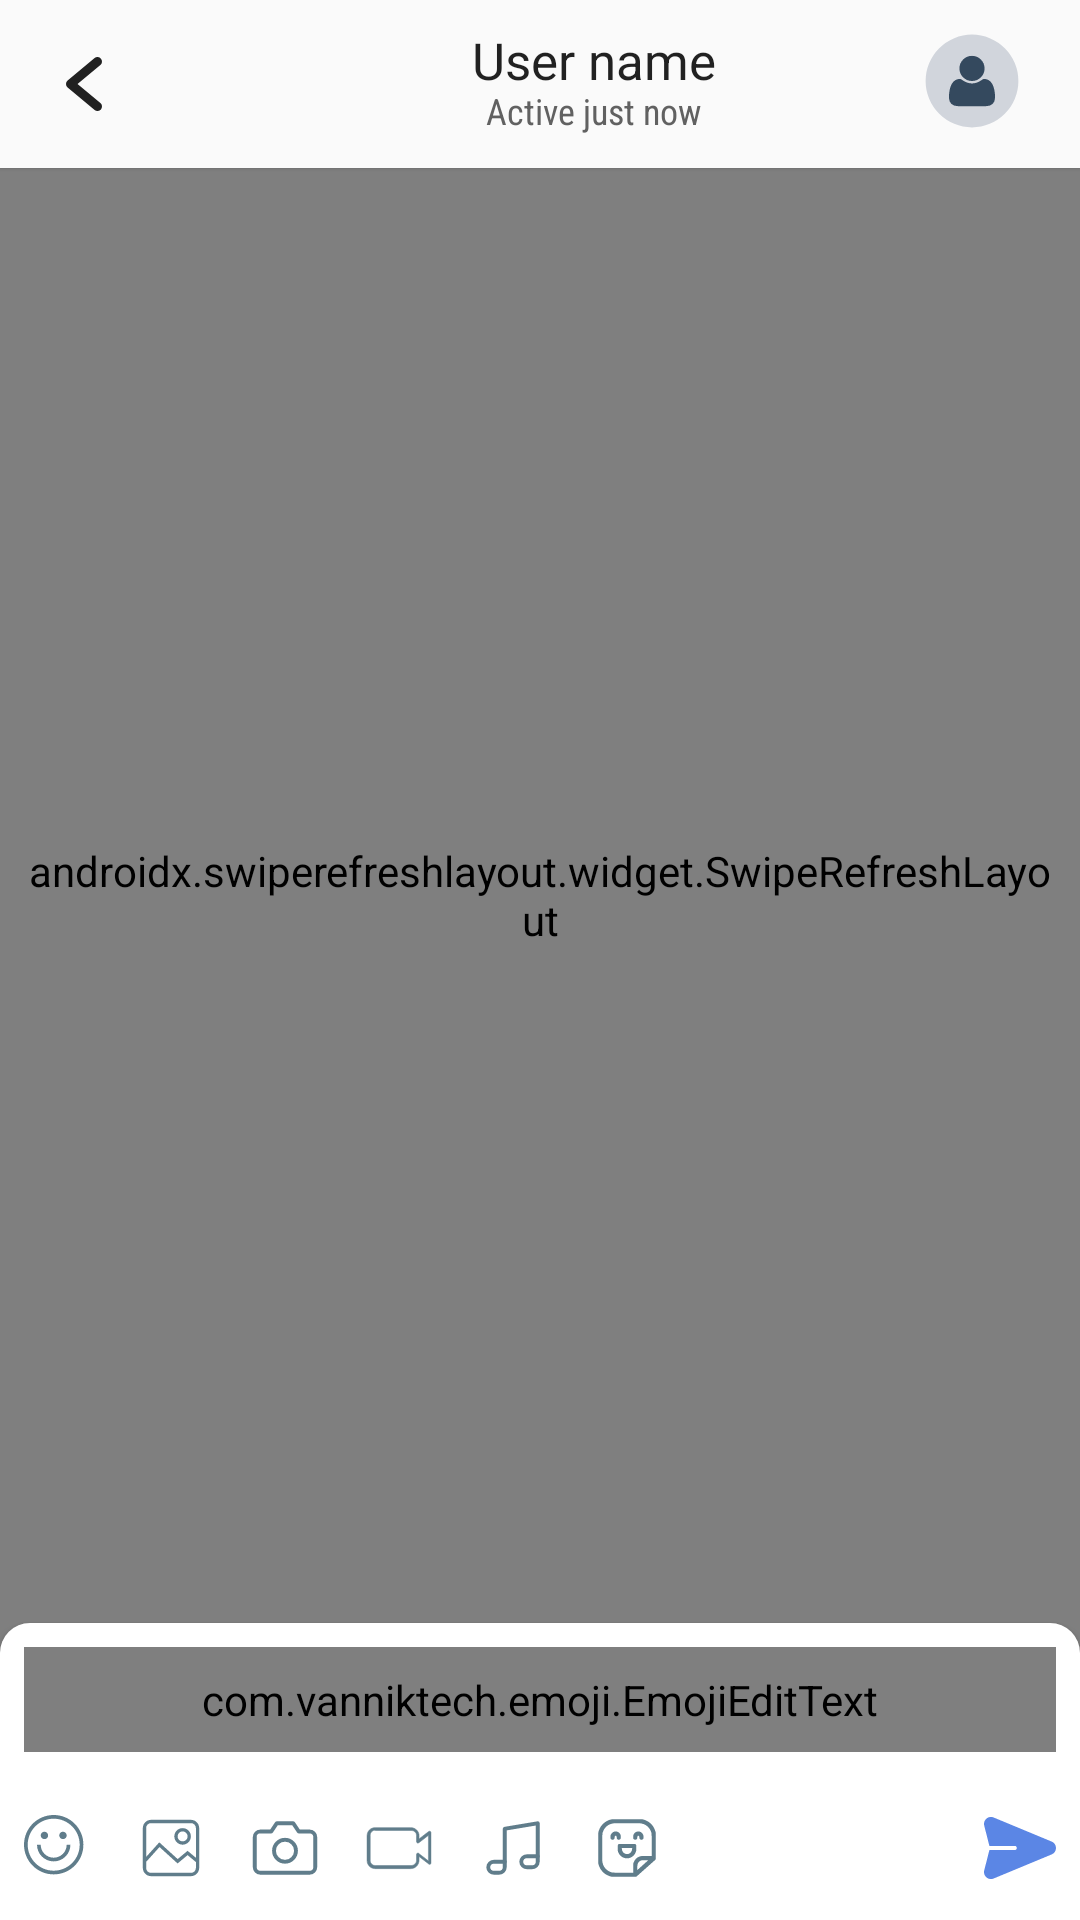

The Android layout XML behind this screen, and the referenced resources:
<!-- AndroidManifest.xml: activity theme AppTheme.NoActionBar -->
<!-- res/layout/activity_chat.xml -->
<?xml version="1.0" encoding="utf-8"?>
<androidx.coordinatorlayout.widget.CoordinatorLayout xmlns:android="http://schemas.android.com/apk/res/android"
    xmlns:app="http://schemas.android.com/apk/res-auto"
    xmlns:tools="http://schemas.android.com/tools"
    android:id="@+id/root_layout"
    android:layout_width="match_parent"
    android:layout_height="match_parent"
    android:background="@color/chat_screen_background"
    android:fitsSystemWindows="true"
    tools:context=".ui.ChatActivity">

    <dyanamitechetan.vusikview.VusikView
        android:id="@+id/music_view"
        android:layout_width="match_parent"
        android:layout_height="match_parent" />

    <include layout="@layout/chat_app_bar_layout" />

    <LinearLayout
        android:layout_width="match_parent"
        android:layout_height="match_parent"
        android:clipChildren="false"
        android:orientation="vertical"
        app:layout_behavior="@string/appbar_scrolling_view_behavior">

        <androidx.swiperefreshlayout.widget.SwipeRefreshLayout
            android:id="@+id/swipe_refresh_layout"
            android:layout_width="match_parent"
            android:layout_height="0dp"
            android:layout_marginLeft="8dp"
            android:layout_marginRight="8dp"
            android:layout_weight="1">

            <androidx.recyclerview.widget.RecyclerView
                android:id="@+id/message_recyclerView"
                android:layout_width="match_parent"
                android:layout_height="match_parent"
                android:clipChildren="false"
                android:clipToPadding="false"
                android:paddingBottom="4dp" />

        </androidx.swiperefreshlayout.widget.SwipeRefreshLayout>

        <include layout="@layout/chat_bottom_bar_layout" />


        <FrameLayout
            android:id="@+id/gif_place_holder"
            android:layout_width="match_parent"
            android:layout_height="wrap_content"/>

    </LinearLayout>


    <com.sachin.app.chat.widget.PopupBubble
        android:visibility="gone"
        android:id="@+id/popup_bubble"
        android:layout_width="wrap_content"
        android:layout_height="wrap_content"
        android:layout_gravity="bottom|center"
        android:layout_marginBottom="72dp" />

</androidx.coordinatorlayout.widget.CoordinatorLayout>
<!-- res/layout/chat_app_bar_layout.xml (included above) -->
<?xml version="1.0" encoding="utf-8"?>
<com.google.android.material.appbar.AppBarLayout xmlns:android="http://schemas.android.com/apk/res/android"
    xmlns:app="http://schemas.android.com/apk/res-auto"
    xmlns:tools="http://schemas.android.com/tools"
    android:layout_width="match_parent"
    android:layout_height="wrap_content"
    app:elevation="1dp"
    tools:showIn="@layout/activity_chat">

    <com.google.android.material.appbar.MaterialToolbar
        android:id="@+id/toolbar_chat"
        android:layout_width="match_parent"
        android:layout_height="wrap_content"
        android:minHeight="?attr/actionBarSize"
        app:navigationIcon="@drawable/ic_ab_back">

        <LinearLayout
            android:layout_width="match_parent"
            android:layout_height="wrap_content">

            <LinearLayout
                android:layout_width="0dp"
                android:layout_height="wrap_content"
                android:layout_marginStart="16dp"
                android:layout_weight="1"
                android:gravity="center"
                android:orientation="vertical">

                <com.google.android.material.textview.MaterialTextView
                    android:id="@+id/toolbar_user_name"
                    android:layout_width="wrap_content"
                    android:layout_height="wrap_content"
                    android:includeFontPadding="false"
                    android:textColor="?android:textColorPrimary"
                    android:textSize="17sp"
                    app:autoSizeMaxTextSize="18sp"
                    app:autoSizeMinTextSize="16sp"
                    tools:text="User name" />

                <com.google.android.material.textview.MaterialTextView
                    android:id="@+id/toolbar_user_status"
                    android:layout_width="wrap_content"
                    android:layout_height="wrap_content"
                    android:fontFamily="sans-serif-condensed"
                    android:includeFontPadding="false"
                    android:textColor="?android:textColorSecondary"
                    android:textSize="12sp"
                    tools:text="Active just now" />
            </LinearLayout>

            <com.google.android.material.imageview.ShapeableImageView
                android:id="@+id/toolbar_profile_image"
                android:layout_width="@dimen/profile_image_size_small"
                android:layout_height="@dimen/profile_image_size_small"
                android:layout_marginEnd="20dp"
                android:transitionName="@string/transition_shared_profile_image"
                app:shapeAppearanceOverlay="@style/CircleImageView"
                tools:src="@drawable/default_avatar" />
        </LinearLayout>
    </com.google.android.material.appbar.MaterialToolbar>
</com.google.android.material.appbar.AppBarLayout>
<!-- res/layout/chat_bottom_bar_layout.xml (included above) -->
<?xml version="1.0" encoding="utf-8"?>
<LinearLayout xmlns:android="http://schemas.android.com/apk/res/android"
    xmlns:tools="http://schemas.android.com/tools"
    android:layout_width="match_parent"
    android:layout_height="wrap_content"
    android:layout_gravity="bottom"
    android:background="@drawable/chat_bottom_bar_background"
    android:clipChildren="false"
    android:elevation="2dp"
    android:gravity="center_vertical"
    android:orientation="vertical"
    android:outlineProvider="background"
    android:paddingTop="8dp"
    tools:showIn="@layout/activity_chat">

    <LinearLayout
        android:id="@+id/reply_layout"
        android:layout_width="match_parent"
        android:layout_height="wrap_content"
        android:layout_marginBottom="4dp"
        android:background="@drawable/reply_background"
        android:orientation="vertical"
        android:paddingStart="16dp"
        android:paddingTop="8dp"
        android:paddingEnd="16dp"
        android:paddingBottom="16dp"
        android:visibility="gone">

        <ImageButton
            android:id="@+id/reply_clear"
            android:layout_width="18dp"
            android:layout_height="18dp"
            android:layout_gravity="end"
            android:background="@drawable/circle"
            android:backgroundTint="@color/colorAccent"
            android:padding="2dp"
            android:scaleType="centerInside"
            android:src="@drawable/ic_clear_black_24dp"
            android:tint="@color/colorAccent" />

        <TextView
            android:id="@+id/reply_textView"
            android:layout_width="match_parent"
            android:layout_height="wrap_content"
            android:paddingStart="8dp"
            android:paddingEnd="8dp"
            android:textSize="14sp"
            tools:text="This is a simple reply text preview." />
    </LinearLayout>


    <com.vanniktech.emoji.EmojiEditText
        android:id="@+id/message_edit_text"
        android:layout_width="match_parent"
        android:layout_height="wrap_content"
        android:layout_marginStart="8dp"
        android:layout_marginEnd="8dp"
        android:background="@drawable/edit_text_background"
        android:hint="@string/chat_message_hint"
        android:maxHeight="100dp"
        android:textColor="@color/edit_text_color"
        android:textSize="@dimen/message_text_size_primary" />

    <LinearLayout
        android:layout_width="match_parent"
        android:layout_height="48dp"
        android:layout_marginTop="8dp"
        android:gravity="center_vertical">

        <LinearLayout
            android:id="@+id/attach_icons_layout"
            android:layout_width="0dp"
            android:layout_height="wrap_content"
            android:layout_weight="1">

            <ImageButton
                android:id="@+id/emoticon_button"
                style="@style/ChatIcons"
                android:src="@drawable/ic_emoji" />

            <ImageButton
                android:id="@+id/image_button"
                style="@style/ChatIcons"
                android:src="@drawable/ic_image" />

            <ImageButton
                android:id="@+id/camera_button"
                style="@style/ChatIcons"
                android:src="@drawable/ic_camera" />

            <ImageButton
                android:id="@+id/video_button"
                style="@style/ChatIcons"
                android:src="@drawable/ic_video" />

            <ImageButton
                android:id="@+id/audio_button"
                style="@style/ChatIcons"
                android:src="@drawable/ic_music" />

            <ImageButton
                android:id="@+id/sticker_button"
                style="@style/ChatIcons"
                android:src="@drawable/ic_sticker" />
        </LinearLayout>

        <ImageButton
            android:id="@+id/send_button"
            android:layout_width="40dp"
            android:layout_height="40dp"
            android:layout_marginStart="8dp"
            android:background="?attr/selectableItemBackgroundBorderless"
            android:src="@drawable/ic_send"
            tools:ignore="ContentDescription"
            tools:tint="@color/gradient_color_2" />
    </LinearLayout>

</LinearLayout>
<!-- resources referenced by this layout -->
<resources>
  <color name="chat_screen_background">@color/material_grey_50</color>
  <color name="colorAccent">@color/gradient_color_2</color>
  <color name="edit_text_color">#1B1B1B</color>
  <color name="gradient_color_2">#5B86E5</color>
  <dimen name="message_text_size_primary">15sp</dimen>
  <dimen name="profile_image_size_small">32dp</dimen>
  <!-- drawable chat_bottom_bar_background (drawable) -->
  <?xml version="1.0" encoding="utf-8"?>
  <shape xmlns:android="http://schemas.android.com/apk/res/android">
      <solid android:color="@color/dialog_background_color" />
      <corners
          android:topLeftRadius="10dp"
          android:topRightRadius="10dp" />
  </shape>
  <!-- drawable circle (drawable) -->
  <?xml version="1.0" encoding="utf-8"?>
  <bitmap xmlns:android="http://schemas.android.com/apk/res/android"
      android:src="@drawable/ic_circle"
      android:tintMode="src_atop"
      android:tint="#F15F79" />
  <!-- drawable edit_text_background (drawable) -->
  <?xml version="1.0" encoding="utf-8"?>
  <shape xmlns:android="http://schemas.android.com/apk/res/android"
      android:shape="rectangle">
  
      <solid android:color="@color/edit_text_background" />
      <corners android:radius="8dp" />
  
      <padding
          android:bottom="8dp"
          android:left="12dp"
          android:right="12dp"
          android:top="8dp" />
  
  </shape>
  <!-- drawable ic_ab_back (drawable) -->
  <vector xmlns:android="http://schemas.android.com/apk/res/android"
      android:width="24dp"
      android:height="24dp"
      android:tint="?android:textColorPrimary"
      android:viewportWidth="96"
      android:viewportHeight="96">
      <path
          android:fillColor="#FF000000"
          android:pathData="M39.3756,48.0022l30.47,-25.39a6.0035,6.0035 0,0 0,-7.6878 -9.223L26.1563,43.3906a6.0092,6.0092 0,0 0,0 9.2231L62.1578,82.615a6.0035,6.0035 0,0 0,7.6878 -9.2231Z" />
  </vector>
  <!-- drawable reply_background (drawable) -->
  <?xml version="1.0" encoding="utf-8"?>
  <shape xmlns:android="http://schemas.android.com/apk/res/android"
      android:shape="rectangle">
      <solid android:color="#1A2196F3" />
      <corners android:radius="24dp" />
  
  </shape>
  <string name="chat_message_hint">Enter a message</string>
  <string name="transition_shared_profile_image">shared_profile_image</string>
  <style name="ChatIcons">
          <item name="android:layout_marginStart">8dp</item>
          <item name="android:layout_marginEnd">8dp</item>
          <item name="android:tint">@color/icon_tint_color</item>
          <item name="android:scaleType">fitCenter</item>
          <item name="android:background">?selectableItemBackgroundBorderless</item>
          <item name="android:layout_width">22dp</item>
          <item name="android:layout_height">22dp</item>
      </style>
  <style name="CircleImageView">
          <item name="cornerFamily">rounded</item>
          <item name="cornerSize">50%</item>
      </style>
  <style name="AppTheme.NoActionBar">
          <item name="windowActionBar">false</item>
          <item name="windowNoTitle">true</item>
      </style>
  <color name="material_grey_50" tools:override="true">#FAFAFA</color>
  <color name="dialog_background_color">@color/white</color>
  <color name="wetasphalt">#34495e</color>
  <color name="edit_text_background">#EAF3F8</color>
  <color name="icon_tint_color">@color/material_blue_grey_500</color>
  <color name="white">#FFFFFF</color>
  <color name="material_blue_grey_500">#607D8B</color>
</resources>
